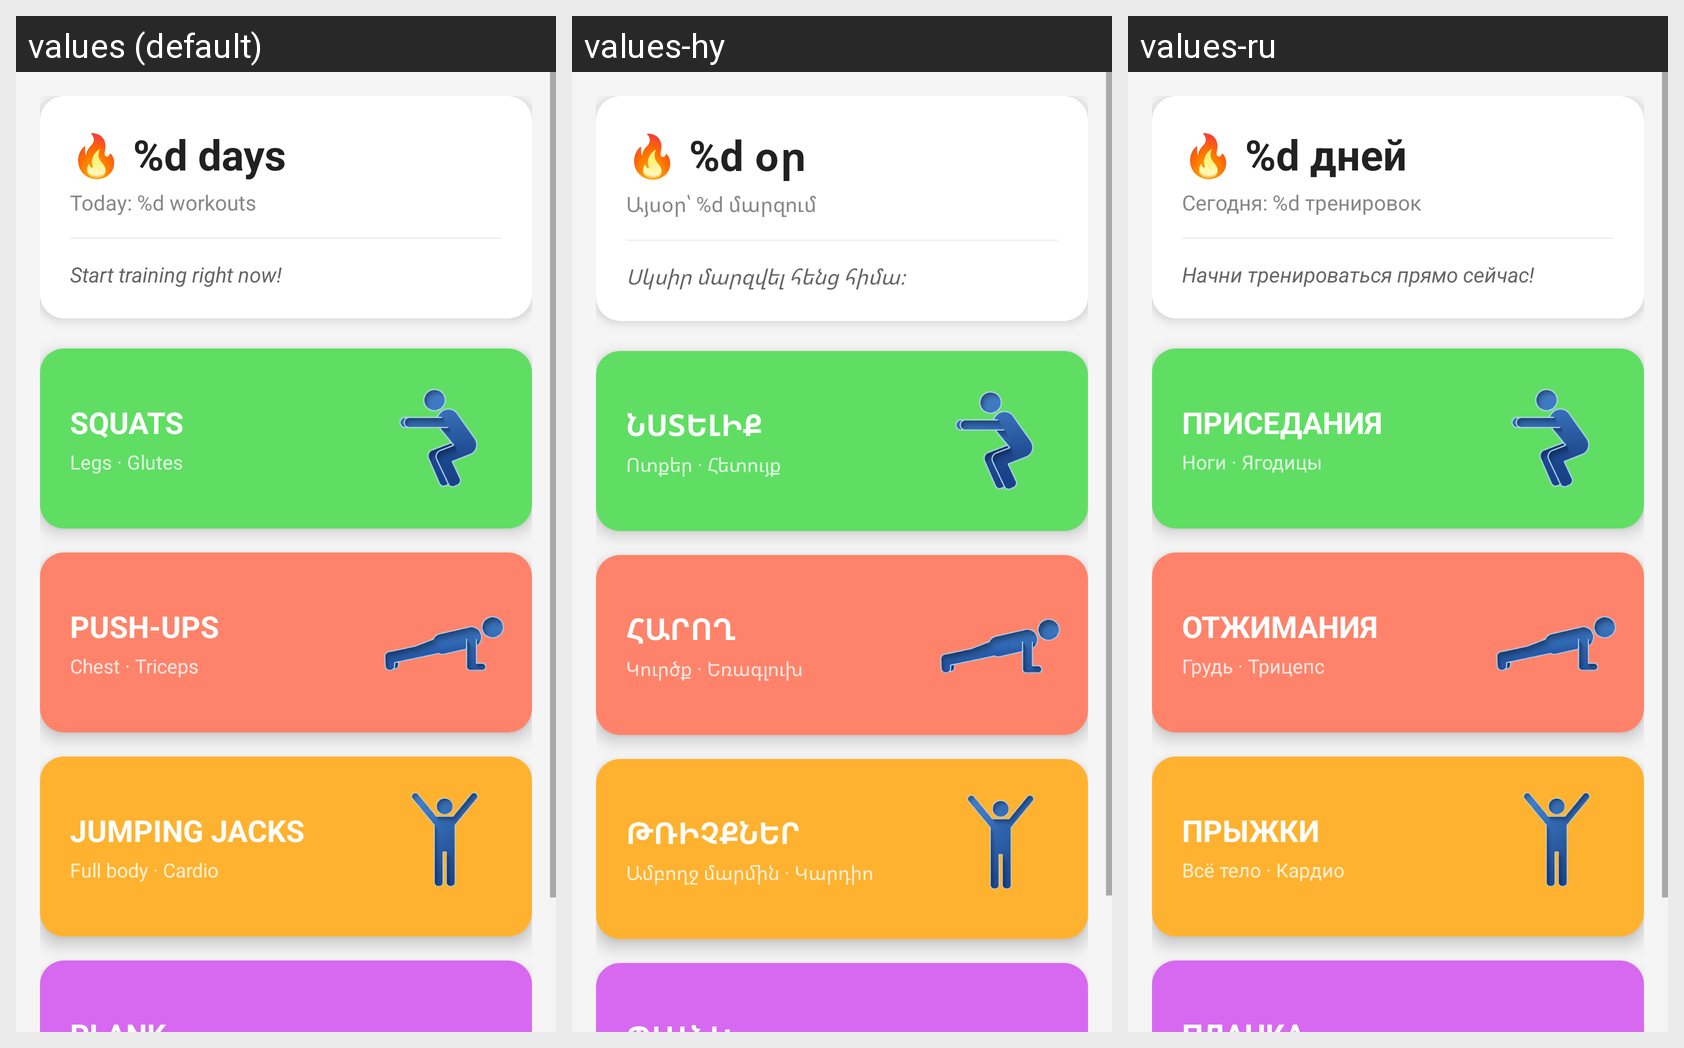

Here is an Android app screen in its default locale and in the app's own translations. Write out the translated-string differences for the strings that appear on this screen.
Android screen res/layout/fragment_home.xml rendered under 3 locales, left to right: values (default), values-hy, values-ru. Device: Nexus 5 (rendered at 1080×1920; each locale shown at half size, 540×960, under a caption strip naming it); theme Theme.ArCoach.
Strings drawn on this screen, with the default value and each locale's value (text and hints the layout hard-codes, and strings that could not be matched under every locale, appear in the picture but are not listed):

streak
  values: 🔥 %d days
  values-hy: 🔥 %d օր
  values-ru: 🔥 %d дней

today_workouts
  values: Today: %d workouts
  values-hy: Այսօր՝ %d մարզում
  values-ru: Сегодня: %d тренировок

motivation_1
  values: Start training right now!
  values-hy: Սկսիր մարզվել հենց հիմա։
  values-ru: Начни тренироваться прямо сейчас!

squats
  values: SQUATS
  values-hy: ՆՍՏԵԼԻՔ
  values-ru: ПРИСЕДАНИЯ

subtitle_squats
  values: Legs · Glutes
  values-hy: Ոտքեր · Հետույք
  values-ru: Ноги · Ягодицы

pushups
  values: PUSH-UPS
  values-hy: ՀԱՐՈՂ
  values-ru: ОТЖИМАНИЯ

subtitle_pushups
  values: Chest · Triceps
  values-hy: Կուրծք · Եռագլուխ
  values-ru: Грудь · Трицепс

jumping_jacks
  values: JUMPING JACKS
  values-hy: ԹՌԻՉՔՆԵՐ
  values-ru: ПРЫЖКИ

subtitle_jumping_jacks
  values: Full body · Cardio
  values-hy: Ամբողջ մարմին · Կարդիո
  values-ru: Всё тело · Кардио
